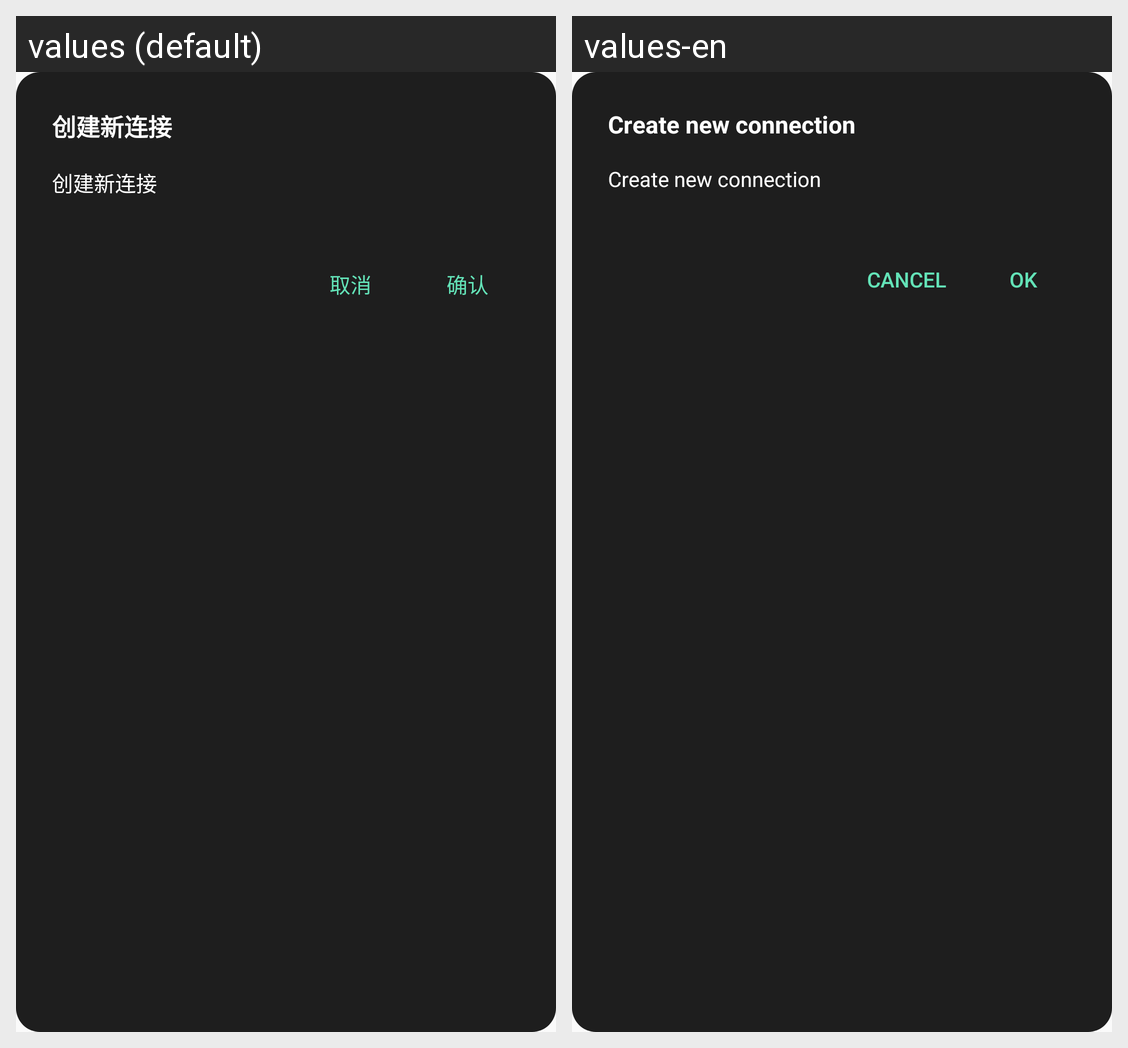

Here is an Android app screen in its default locale and in the app's own translations. Write out the translated-string differences for the strings that appear on this screen.
Android screen res/layout/dialog_question.xml rendered under 2 locales, left to right: values (default), values-en. Device: Nexus 5 (rendered at 1080×1920; each locale shown at half size, 540×960, under a caption strip naming it); theme Theme.ADBTVRemoteControl.
Strings drawn on this screen, with the default value and each locale's value (text and hints the layout hard-codes, and strings that could not be matched under every locale, appear in the picture but are not listed):

text_create_new_connect
  values: 创建新连接
  values-en: Create new connection

text_cancel
  values: 取消
  values-en: Cancel

text_ok
  values: 确认
  values-en: OK
